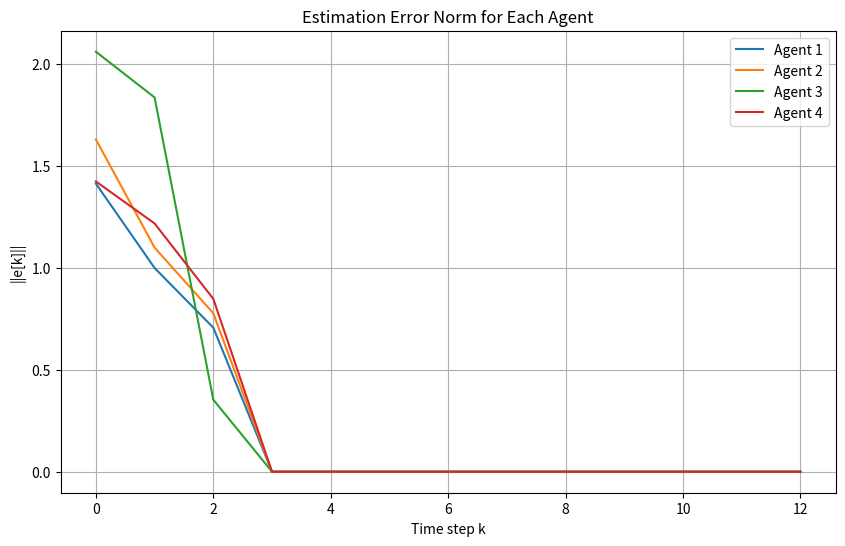
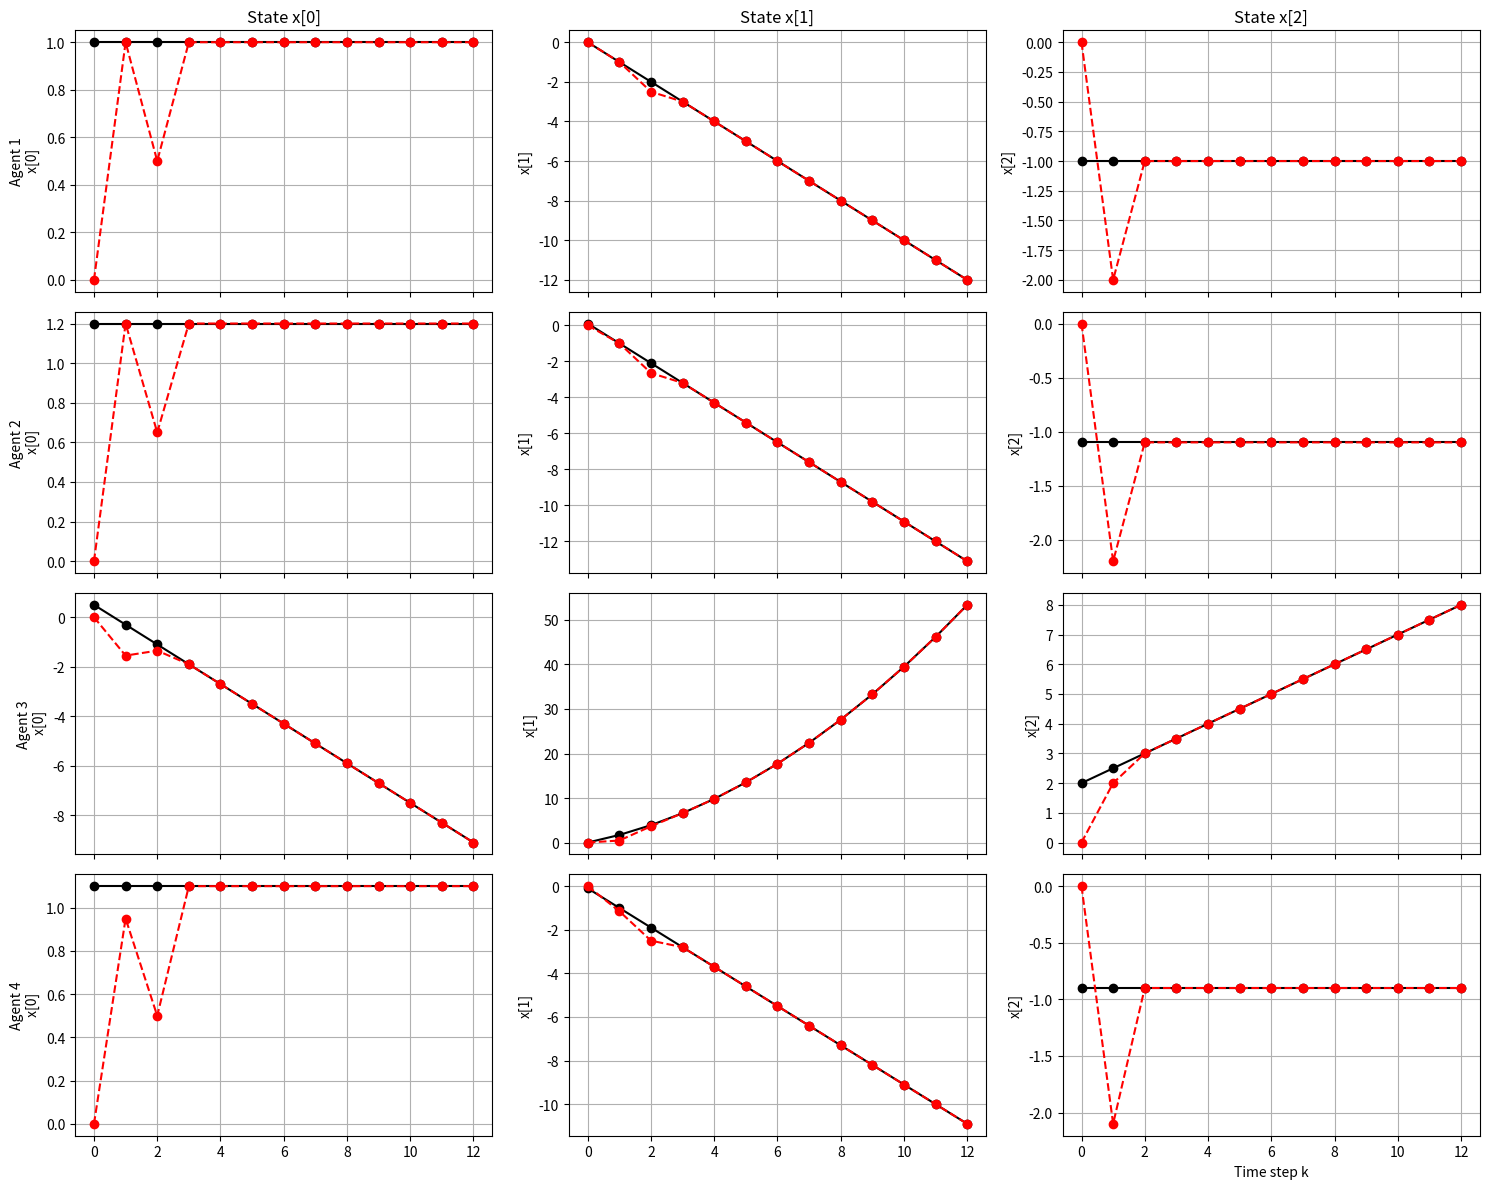
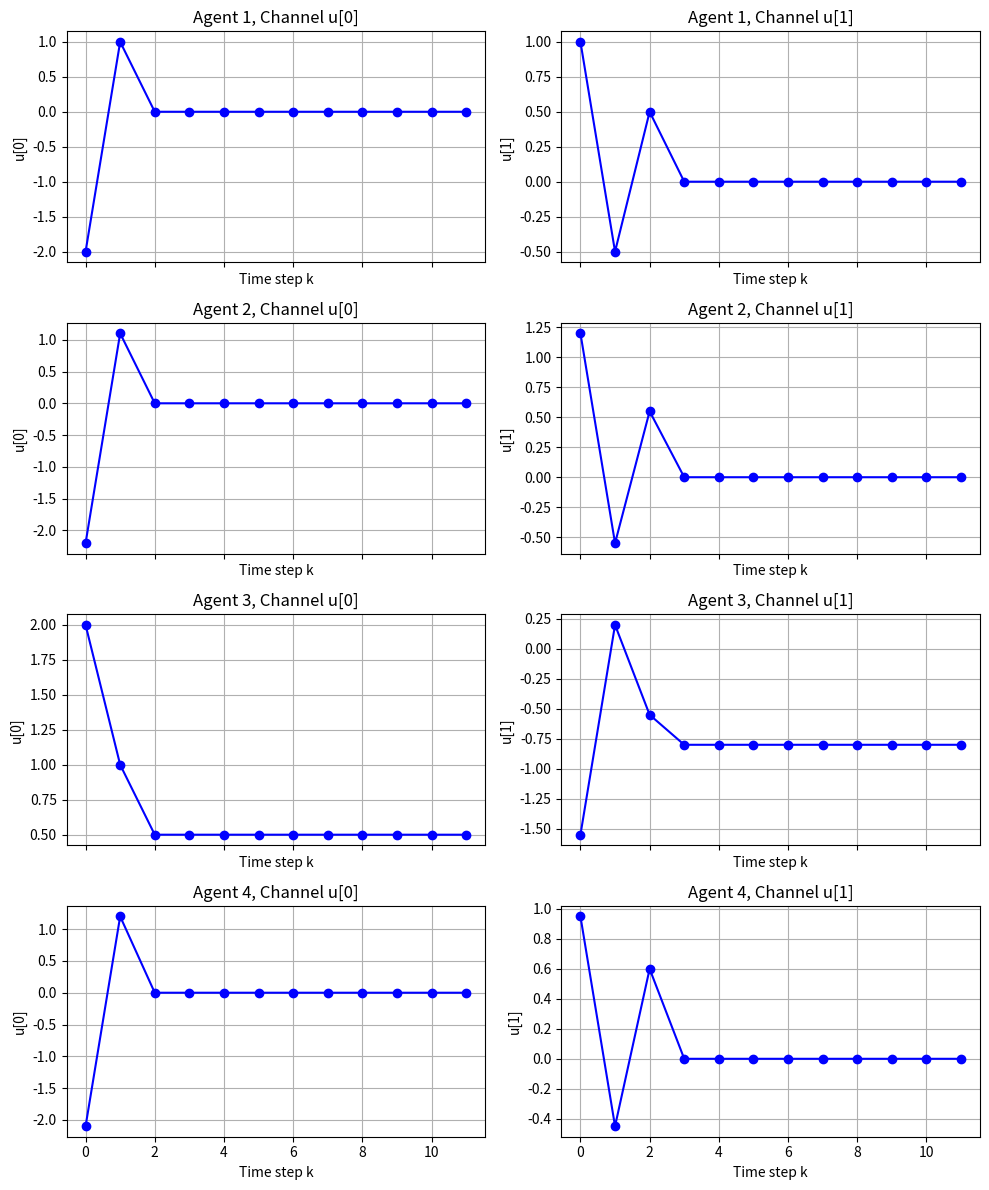

Write Python code to recreate these figures, in order.
import numpy as np
import matplotlib.pyplot as plt
from numpy.linalg import pinv, eig, matrix_rank

A = np.array([[1, 0, 0],
              [0, 1, 1],
              [0, 0, 1]])
B = np.array([[0, 1],
              [1, 1],
              [1, 0]])
C = np.array([[0, 1, -1],
              [1, 0, 0]])
D = np.array([[0, 1],
              [0, 1]])

n = A.shape[0]  
m = B.shape[1]   
p = C.shape[0]  


def compute_O_L(C, A, L):
    """Compute the extended observability matrix O_L = [C; CA; ...; CA^L]."""
    O_list = [C]
    for i in range(1, L+1):
        O_list.append(C @ np.linalg.matrix_power(A, i))
    return np.vstack(O_list)

def compute_J_L(D, C, B, A, L):
    """Compute the extended input matrix J_L recursively.
       J_0 = D, and for L>=1:
       J_L = [D, 0, ..., 0; O_{L-1}B, J_{L-1}]
    """
    if L == 0:
        return D
    else:
        J_prev = compute_J_L(D, C, B, A, L-1)
        O_prev = compute_O_L(C, A, L-1)
        top = np.hstack([D, np.zeros((D.shape[0], J_prev.shape[1]))])
        bottom = np.hstack([O_prev @ B, J_prev])
        return np.vstack([top, bottom])


def find_delay_L(D, C, B, A, m, L_max=None):
    """
    Find the smallest delay L (starting from 1) such that:
      rank(J_L) - rank(J_{L-1}) == m.
    """
    if L_max is None:
        L_max = A.shape[0]
    for L in range(1, L_max+1):
        J_L_val = compute_J_L(D, C, B, A, L)
        J_Lm1_val = compute_J_L(D, C, B, A, L-1)
        if matrix_rank(J_L_val) - matrix_rank(J_Lm1_val) == m:
            return L
    return None


L_found = find_delay_L(D, C, B, A, m, L_max=10)
print("Found Delay L =", L_found)
L = L_found


O2 = compute_O_L(C, A, L)
J2 = compute_J_L(D, C, B, A, L)
print("Extended Observability O2 =\n", O2)
print("Extended Input Matrix J2 =\n", J2)


M = np.hstack([B, np.zeros((B.shape[0], J2.shape[1] - B.shape[1]))])
F = M @ pinv(J2)
print("Observer Gain F =\n", F)


E = A - F @ O2
print("Observer Matrix E =\n", E)


eigvals, _ = eig(E)
print("Eigenvalues of E =", eigvals)


Result_E = E - A + F @ O2
print("E + F*O2 - A (should be close to zero):\n", Result_E)
Result_F = F @ J2
print("F*J2 (should approximate [B 0 ... 0]):\n", Result_F)


num_agents = 4
num_steps = 15

def u_func(k, agent_index):

    if agent_index == 2:
        return np.array([0.5, -0.8])
    else:
        return np.array([0.0, 0.0])


x_true = np.zeros((n, num_steps, num_agents))
x_hat  = np.zeros((n, num_steps, num_agents))
y_meas = np.zeros((p, num_steps, num_agents))


initial_states = [np.array([1, 0, -1]),
                  np.array([1.2, 0.1, -1.1]),
                  np.array([0.5, 0.0, 2.0]), 
                  np.array([1.1, -0.1, -0.9])]
for i in range(num_agents):
    x_true[:, 0, i] = initial_states[i]
    x_hat[:, 0, i] = np.zeros(n)


for i in range(num_agents):
    for k in range(num_steps - 1):
        x_true[:, k+1, i] = A @ x_true[:, k, i] + B @ u_func(k, i)
        y_meas[:, k, i] = C @ x_true[:, k, i] + D @ u_func(k, i)
    y_meas[:, num_steps-1, i] = C @ x_true[:, num_steps-1, i] + D @ u_func(num_steps-1, i)


def get_y_stack(y, k, L):
    stack = []
    for j in range(L+1):
        if k + j < y.shape[1]:
            stack.append(y[:, k+j])
        else:
            stack.append(np.zeros(p))
    return np.concatenate(stack)


for i in range(num_agents):
    for k in range(num_steps - L):
        y_stack = get_y_stack(y_meas[:, :, i], k, L)
        x_hat[:, k+1, i] = E @ x_hat[:, k, i] + F @ y_stack


valid_steps = num_steps - L
error = x_hat[:, :valid_steps, :] - x_true[:, :valid_steps, :]


BD = np.vstack([B, D])  
G = pinv(BD)            
print("Matrix G =\n", G)

# Reconstruct the unknown input:
u_hat = np.zeros((m, valid_steps, num_agents))
for i in range(num_agents):
    for k in range(valid_steps - 1):
        vec = np.concatenate([
            x_hat[:, k+1, i] - A @ x_hat[:, k, i],
            y_meas[:, k, i] - C @ x_hat[:, k, i]
        ])
        u_hat[:, k, i] = G @ vec


time = np.arange(valid_steps)
plt.figure(figsize=(10, 6))
for i in range(num_agents):
    err_norm = np.linalg.norm(error[:, :, i], axis=0)
    plt.plot(time, err_norm, label=f"Agent {i+1}")
plt.xlabel("Time step k")
plt.ylabel("||e[k]||")
plt.title("Estimation Error Norm for Each Agent")
plt.legend()
plt.grid(True)
plt.show()


fig, axs = plt.subplots(num_agents, 3, figsize=(15, 12), sharex=True)
for i in range(num_agents):
    for j in range(n):
        axs[i, j].plot(time, x_true[j, :valid_steps, i], 'ko-', label='True')
        axs[i, j].plot(time, x_hat[j, :valid_steps, i], 'r--o', label='Estimated')
        axs[i, j].set_ylabel(f"x[{j}]")
        axs[i, j].grid(True)
        if i == 0:
            axs[i, j].set_title(f"State x[{j}]")
    axs[i, 0].set_ylabel(f"Agent {i+1}\n x[0]")
plt.xlabel("Time step k")
plt.tight_layout()
plt.show()


fig, axs = plt.subplots(num_agents, m, figsize=(10, num_agents * 3), sharex=True)
for i in range(num_agents):
    for j in range(m):
        axs[i, j].plot(np.arange(valid_steps-1), u_hat[j, :valid_steps-1, i], 'b-o')
        axs[i, j].set_title(f"Agent {i+1}, Channel u[{j}]")
        axs[i, j].set_xlabel("Time step k")
        axs[i, j].set_ylabel(f"u[{j}]")
        axs[i, j].grid(True)
plt.tight_layout()
plt.show()
